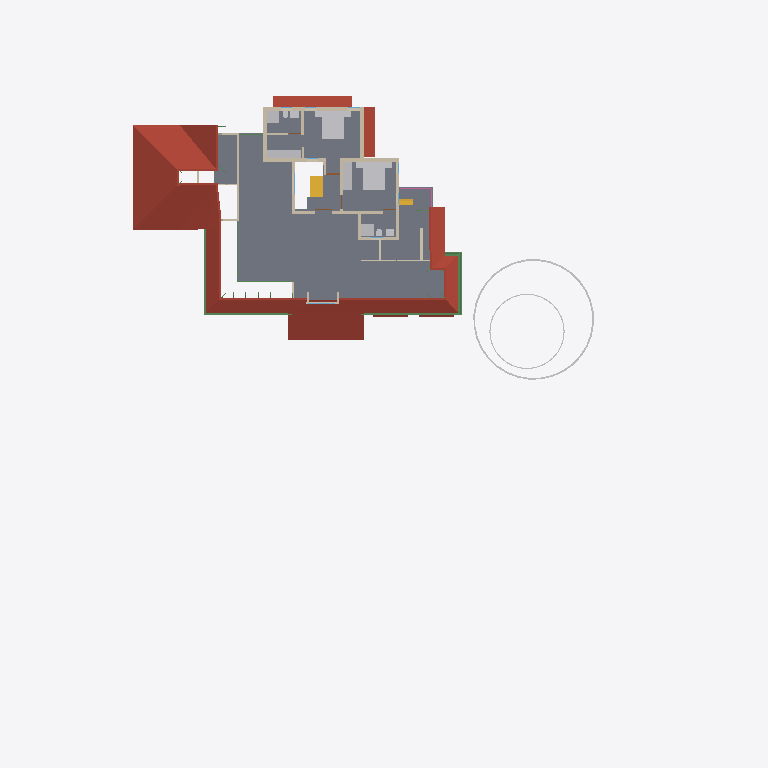
Plan cut of the same IFC building model at storey 'FF' (level 3.45 m, cut at 4.85 m), seen from above with north up, elements coloured by IFC class: 22 walls (beige), 16 other elements (light grey), 7 beams (green), 5 roofs (red-brown), 2 stair flights (yellow), 1 slab (grey), 1 railing (pink). Cut surfaces are drawn darker.
Extent 50.8 m × 48.1 m × 10.5 m (x, y, z). Storeys (7): Footing at -0.72 m; 00 at 0.00 m; GF-Plumbing at 0.00 m; GF at 0.45 m; GF Lintel at 2.50 m; FF at 3.45 m; SF at 6.45 m. Elements (643): 183 IfcWall, 141 IfcBeam, 125 IfcColumn, 50 IfcFurniture, 23 IfcDoor, 23 IfcRailing, 23 IfcWindow, 17 IfcSanitaryTerminal, 16 IfcSlab, 12 IfcPipeSegment, 8 IfcSolarDevice, 7 IfcRoof.

HEADER;
FILE_DESCRIPTION(('ViewDefinition[DesignTransferView]'),'2;1');
FILE_NAME('AnilIFC.ifc','2025-05-26T20:12:29+05:30',(''),(''),'IfcOpenShell 0.8.2','Bonsai 0.8.2','');
FILE_SCHEMA(('IFC4X3'));
ENDSEC;
DATA;
#1=IFCPROJECT('0$WNUybvfAYORhaB4XNFsz',$,'My Project',$,$,$,$,(#14,#26),#9);
#30=IFCSITE('3M0IN1zgbAER3qQbvbHEyN',$,'My Site',$,$,#21593,$,$,$,$,$,$,$,$);
#2446=IFCSITE('1Q_c7uVcTCngKTLSlSECoW',$,'Site',$,$,#21603,#2459,$,$,$,$,$,$,$);
#36=IFCBUILDING('1$IA7hdqP7iPKszbJPMQXv',$,'My Building',$,$,#21598,$,$,$,$,$,$);
#42=IFCBUILDINGSTOREY('2kIwN_l2HEff17hxWulS$t',$,'00',$,$,#21448,$,$,$,$);
#96=IFCBUILDINGSTOREY('1ytHU9NMr9xuhR6nOuParS',$,'GF',$,$,#197670,$,$,$,$);
#113=IFCBUILDINGSTOREY('02Wk4pOKz6S8OjqfsSxw3f',$,'FF',$,$,#26578,$,$,$,$);
#12120=IFCBUILDINGSTOREY('30jjxh13H5ZfRPWBSBUv3P',$,'GF Lintel',$,$,#21443,$,$,$,$);
#63201=IFCBUILDINGSTOREY('29$z2S3$n8RvRPKj7iW$sZ',$,'SF',$,$,#63429,$,$,$,$);
#108970=IFCBUILDINGSTOREY('3iWuMSe1v7khUzkZ98yZ0Z',$,'Footing',$,$,#108991,$,$,$,$);
#147287=IFCBUILDINGSTOREY('2KbWokeHD6$ezCcWwHlXSS',$,'GF-Plumbing',$,$,#147303,$,$,$,$);
#2418=IFCSLAB('2zuPSYDAL5VgmGKHnYEo6Y',$,'Slab',$,$,#197770,#2429,$,$);
#103220=IFCROOF('0MsxFqRGX37voS$3DPyzG8',$,'Roof.007',$,$,#103367,#103362,$,.GABLE_ROOF.);
#32444=IFCROOF('1aUfLipIrEyQs0HVDV7QAC',$,'Roof',$,$,#197790,#32461,$,$);
#76381=IFCGEOGRAPHICELEMENT('2pfiLi3vv79x_8U6RE3CYp',$,'GeographicElement',$,$,#76413,#76449,$,$);
#27810=IFCFURNITURE('1SPv3HdY94TPP__StzdHT6',$,'Furniture',$,$,#30693,#27823,$,$);
#27831=IFCFURNITURE('2_SW9j6Cr8ov2BnsvZD0pv',$,'Furniture',$,$,#98674,#90066,$,$);
#47575=IFCROOF('3XPSi919X2xgowyHdSbiMi',$,'Roof',$,$,#197895,#47592,$,$);
#3745=IFCWALL('3PPEKA0qP28Bdd0QhJ_gm2',$,'Wall',$,$,#110977,#3756,$,$);
#29582=IFCSTAIRFLIGHT('2HjMoCmO94KuMRiXbMpo$G',$,'StairFlight',$,$,#197785,#29688,$,5,4,0.160000002384186,0.25,.STRAIGHT.);
#27340=IFCFURNITURE('3BCTQ2eUXDPPlOEgYqoaS1',$,'Furniture',$,$,#29111,#27371,$,$);
#74869=IFCGEOGRAPHICELEMENT('3qyTpdBrLCaxCPBVEhKmZp',$,'GeographicElement',$,$,#76320,#74901,$,$);
#30474=IFCFURNITURE('0PnCGZkhj8HucArEpD2kQd',$,'Furniture',$,$,#30698,#30502,$,$);
#72671=IFCBEAM('2zub4Ha99Aj9oO_EQOFtU0',$,'Beam',$,$,#198690,#72682,$,$);
#3797=IFCWALL('3E$5CYP8T92uwjDtsIf6$M',$,'Wall',$,$,#197269,#3808,$,$);
#4605=IFCWALL('0R6ynCLsLAcec_q9E8Ic4t',$,'Wall',$,$,#194646,#4616,$,$);
#3979=IFCWALL('2kq4XltiX27QGB58zgBIu7',$,'Wall',$,$,#113006,#3990,$,$);
#3771=IFCWALL('1BQWAl8DT5I8F3hizVQb3r',$,'Wall',$,$,#114645,#3782,$,$);
#60995=IFCBEAM('1FTpcMGGL2n8PceFie_U$1',$,'Beam',$,$,#198245,#61006,$,$);
#4005=IFCWALL('0DxJeEnmv1xRQT1YoHF$5a',$,'Wall',$,$,#113062,#4016,$,$);
#64765=IFCWALL('1n$hjU3Dj8hwh6UFKCxvkK',$,'Wall',$,$,#196418,#64776,$,$);
#59556=IFCBEAM('3DacxyAcb1rgkIRB6bKKvQ',$,'Beam',$,$,#198235,#59567,$,$);
#59682=IFCBEAM('0V2GHbJjfFLAdRNeeuYlrk',$,'Beam',$,$,#198240,#59693,$,$);
#26988=IFCSANITARYTERMINAL('3e2NvaNDr3ZPhn2fIoU3SX',$,'SanitaryTerminal',$,$,#30076,#27001,$,$);
#26866=IFCSANITARYTERMINAL('1YE_NqT8v46u1Dd3XwNnli',$,'SanitaryTerminal',$,$,#30071,#26897,$,$);
#3953=IFCWALL('2R6HHcsQjDZxHSe0tdJp0W',$,'Wall',$,$,#194595,#3964,$,$);
#26129=IFCWALL('0ger0g3pfBQfJD7OM8jOCN',$,'Wall',$,$,#197402,#26140,$,$);
#4631=IFCWALL('32cQZexAvBCO_o8rt9HHU$',$,'Wall',$,$,#194540,#4642,$,$);
#4491=IFCWALL('0$RRVrqLr7eeV_FSYo5Nkw',$,'Wall',$,$,#114073,#4502,$,$);
#3901=IFCWALL('2Bvgfflh98quKCLNNOeAbJ',$,'Wall',$,$,#112775,#3912,$,$);
#113194=IFCWALL('1WVu$Hs8fEuOKpLmv8LTuy',$,'Wall',$,$,#199190,#113205,$,$);
#64188=IFCSTAIRFLIGHT('0_g1NE2VX6L9HhOtXunBr8',$,'StairFlight',$,$,#88994,#64220,$,12,11,0.208333333333333,0.0500000007450581,.STRAIGHT.);
#4694=IFCWALL('0m8bqtedHCBOulSTjJoeI4',$,'Wall',$,$,#197623,#4705,$,$);
#3927=IFCWALL('3dADdcYTz2FxrWMI4C4ESG',$,'Wall',$,$,#113669,#3938,$,$);
#13124=IFCROOF('2Wc40MyBn5PgqI1Y_x0pIx',$,'Roof',$,$,#197675,#13135,$,$);
#13272=IFCROOF('1fNnHheW1DS9OM80bg67kK',$,'Roof',$,$,#197680,#13283,$,$);
#26944=IFCSANITARYTERMINAL('1kMW_LXVHF4h5etss$cMFc',$,'SanitaryTerminal',$,$,#27039,#26975,$,$);
#50139=IFCBEAM('3oaU3P42n2DfI8oBItLzLr',$,'Beam',$,$,#198485,#50150,$,$);
#27040=IFCSANITARYTERMINAL('3KNRg3PtT17fCDyWWbTw5P',$,'SanitaryTerminal',$,$,#29166,#27053,$,$);
#72749=IFCBEAM('1BkqY8oCLEFQschQf8wmVq',$,'Beam',$,$,#198695,#72760,$,$);
#50712=IFCBEAM('2UTLu$23T7uu5HKhifMyWs',$,'Beam',$,$,#198155,#50723,$,$);
#64539=IFCRAILING('0DvFksG_94yOnkzD5IW9CG',$,'Railing',$,'FRAMELESS_PANEL',#64949,#64557,$,.USERDEFINED.);
#27711=IFCFURNITURE('33WZ1oYRD8FO4aV1atP_Bu',$,'Furniture',$,$,#98664,#27724,$,$);
#27737=IFCFURNITURE('0l60d4J$P0H8VI$axZE9di',$,'Furniture',$,$,#30683,#27750,$,$);
#27758=IFCFURNITURE('1kmyPfXbL8VBKOJILvAoKN',$,'Furniture',$,$,#98669,#27771,$,$);
#27784=IFCFURNITURE('3crAuABsT2gf$q7A0hVci4',$,'Furniture',$,$,#30688,#27797,$,$);
#3823=IFCWALL('3yES3GBwH1VPUe8SP9NEYj',$,'Wall',$,$,#113862,#3834,$,$);
#20123=IFCWALL('23C6IFMfT5c9qVYymYr$CN',$,'Wall',$,$,#199160,#20134,$,$);
#27014=IFCSANITARYTERMINAL('0st4ogfJPBBPJTFcX0IgQ5',$,'SanitaryTerminal',$,$,#29161,#27027,$,$);
#55209=IFCWALL('1roh8A3W97r8ozZ8qxwk6X',$,'Wall',$,$,#196395,#55220,$,$);
#37165=IFCWALL('1jv1$ib1XDYuoVZOluvqnT',$,'Wall',$,$,#37380,#37171,$,$);
#2056=IFCWALL('3m9H6N70nCXvzVOEeycG90',$,'Wall',$,$,#199165,#2067,$,$);
#26905=IFCSANITARYTERMINAL('3zSYiSNArASReHJBZFd6ie',$,'SanitaryTerminal',$,$,#27013,#26936,$,$);
#73217=IFCWALL('0nuaf4wVn87eUKYnbQPTY1',$,'Wall',$,$,#196436,#73252,$,$);
#25659=IFCWALL('0RIdlLK$jAGPzQ5U4dZVLB',$,'Wall',$,$,#196560,#25665,$,$);
ENDSEC;